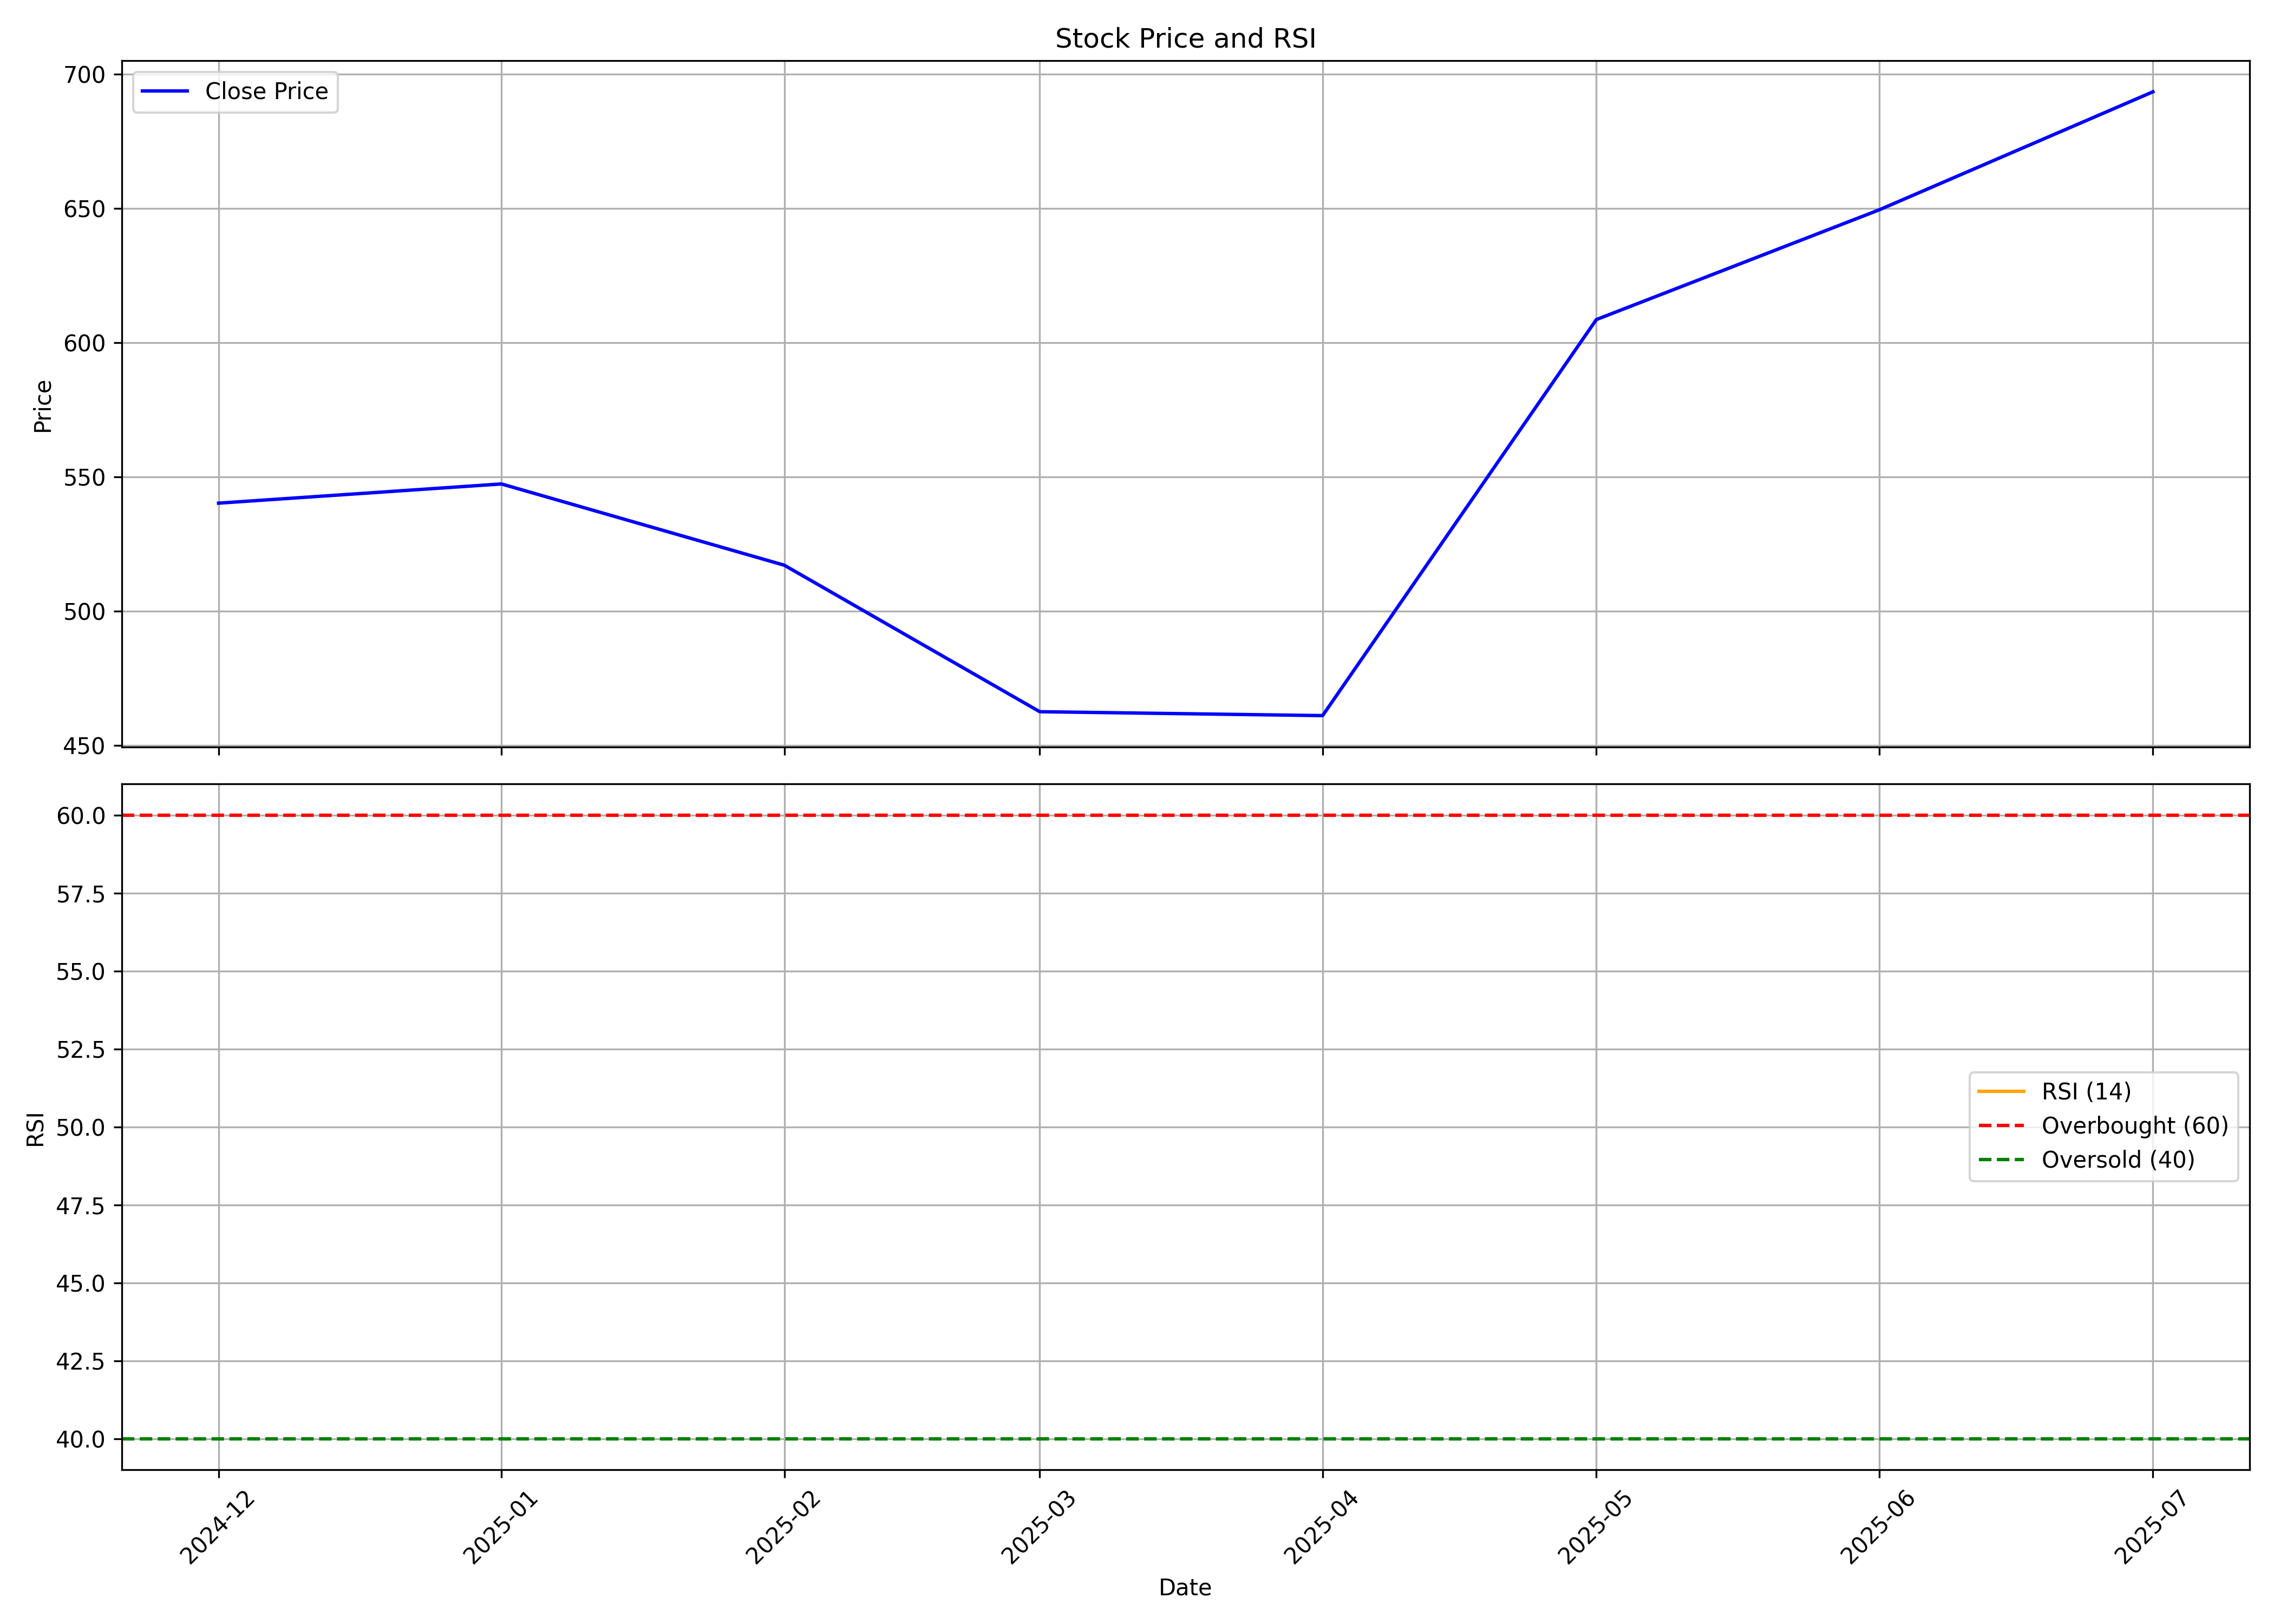

Data behind this chart, as committed beside it:
, date, symbol, open, high, low, close, volume, rsi
0, 2024-12-01, TRANSRAILL, 590.0, 605.0, 532.3, 540.2, 26426723, 
1, 2025-01-01, TRANSRAILL, 542.0, 718.9, 474.6, 547.3, 131568512, 
2, 2025-02-01, TRANSRAILL, 550.9, 637.6, 481.0, 517.1, 52870372, 
3, 2025-03-01, TRANSRAILL, 521, 552.0, 461.0, 462.5, 28529126, 
4, 2025-04-01, TRANSRAILL, 460, 525.0, 394.5, 461.1, 23119342, 
5, 2025-05-01, TRANSRAILL, 461.1, 644.9, 450.6, 608.5, 27373758, 
6, 2025-06-01, TRANSRAILL, 608, 699.2, 605.8, 649.4, 31885211, 
7, 2025-07-01, TRANSRAILL, 654.9, 806.9, 643.1, 693.3, 69092223, 
